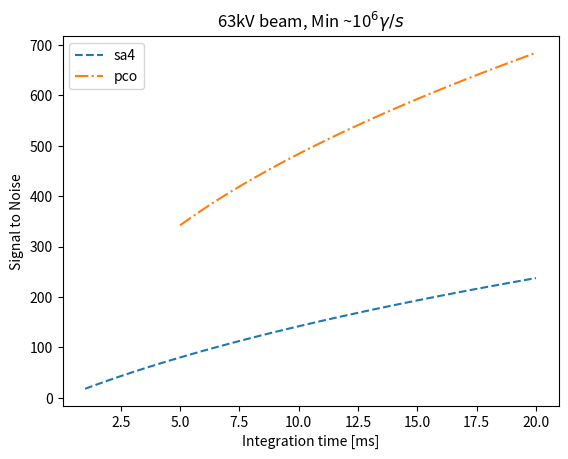

Python code for this plot:
import numpy as np
import matplotlib.pyplot as plt

"""
Calculate signal to noise ratio as a function of integration time for the PCO edge camera vs the photron sa-4.
"""

class Camera(object):

    def __init__(self, photron):

        if photron:
            self.photron_specs()
        else:
            self.pco_specs()

    def photron_specs(self):
        self.dark_noise = 3.55 #electrons
        self.read_out = 41.2
        self.fill_factor = 0.52
        self.fullwell_capacity = 45000
        self.pixel_size = 20*10**-6
        self.quantum_efficiency = 0.4
        self.gain = 0.0862

    def pco_specs(self):
        self.dark_noise = 2 #electrons
        self.read_out = 2.2 #electrons
        self.fill_factor = 1 # how much of the pixel is actually available for light collection
        self.fullwell_capacity = 30000 #electrons
        self.pixel_size = 6.5*10**-6 #m
        self.gain = 0.46 #electrons/count
        self.quantum_efficiency = 0.54

def signal_to_noise(intensity, read, dark, shot):
    SN = intensity / np.sqrt(read**2 + dark + shot)
    return SN

sa4 = Camera(photron=True)
pco = Camera(photron=False)

I_photons = 4.33*10**7 #photons/second - minimum emitted intensity output from msesim (average = 4.34*10^7) (min = 1.22E+06)
integration_time_sa4 = np.arange(1*10**-3, 20.5*10**-3, 0.5*10**-3)
integration_time_pco = np.arange(5*10**-3, 20.5*10**-3, 0.5*10**-3)

intensity_sa4 = I_photons * sa4.fill_factor * sa4.quantum_efficiency * integration_time_sa4 * sa4.gain
shot_sa4 = I_photons * integration_time_sa4 * sa4.quantum_efficiency * sa4.gain**2
dark_sa4 = sa4.dark_noise * integration_time_sa4

SN_sa4 = signal_to_noise(intensity_sa4, sa4.read_out, sa4.dark_noise, shot_sa4)


intensity_pco = I_photons * pco.fill_factor * pco.quantum_efficiency * integration_time_pco * pco.gain
shot_pco = I_photons * integration_time_pco * pco.quantum_efficiency * pco.gain**2
dark_pco = pco.dark_noise * integration_time_pco

SN_pco = signal_to_noise(intensity_pco, pco.read_out, dark_pco, shot_pco)

print(np.min(SN_sa4))

plt.figure()
plt.plot(integration_time_sa4*1000, SN_sa4, '--', label='sa4')
plt.plot(integration_time_pco*1000, SN_pco, '-.', label='pco')
plt.title('63kV beam, Min ~10$^{6}\gamma /s$')
plt.xlabel('Integration time [ms]')
plt.ylabel('Signal to Noise')
plt.legend()
plt.show()


